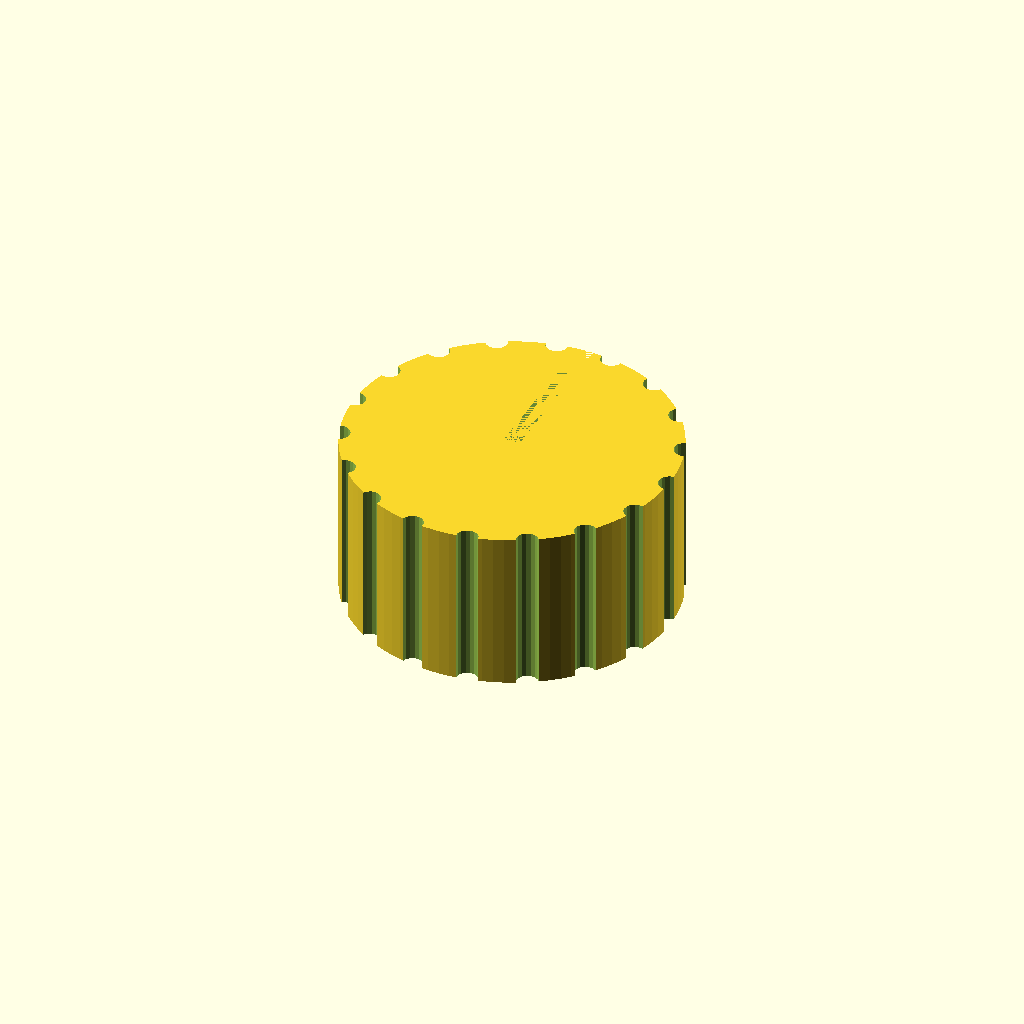
Cell 1: the model at its default parameters.
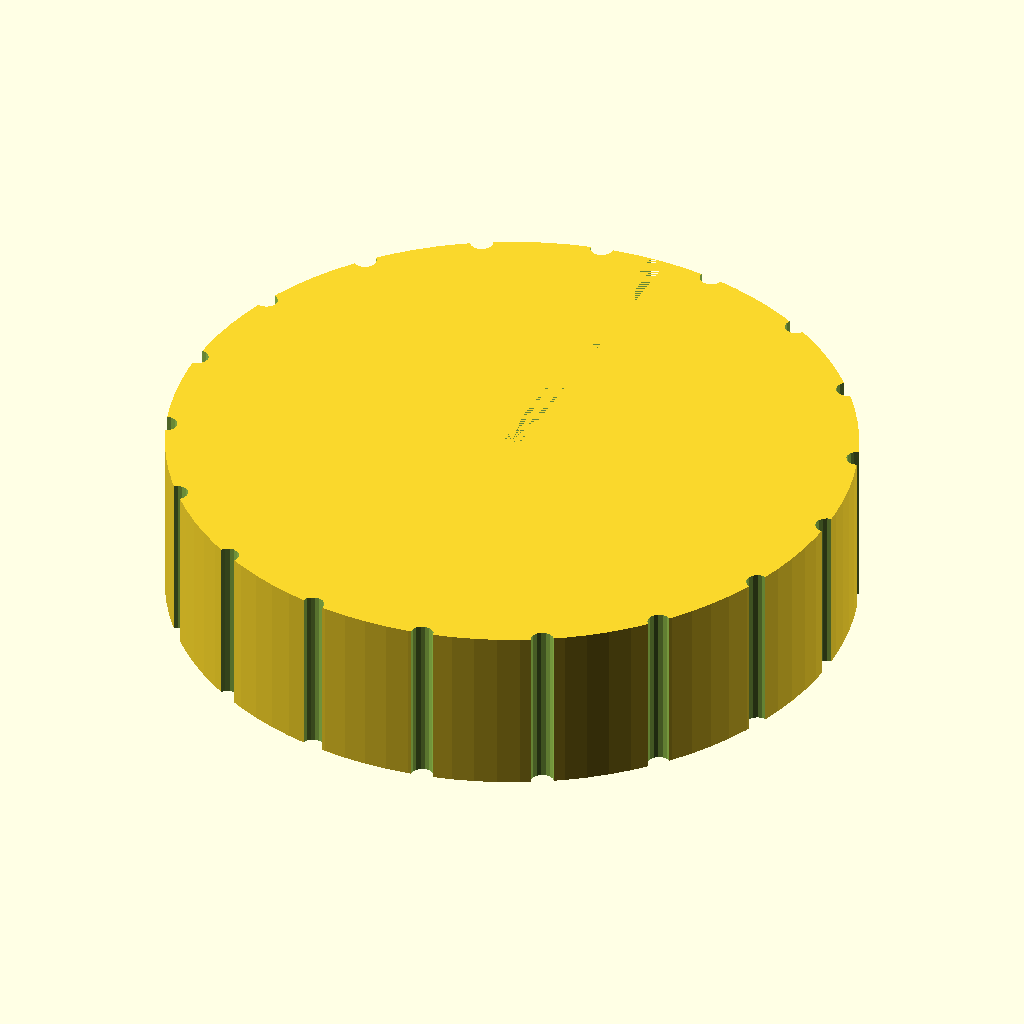
Cell 2: the same model with knob_d = 60.
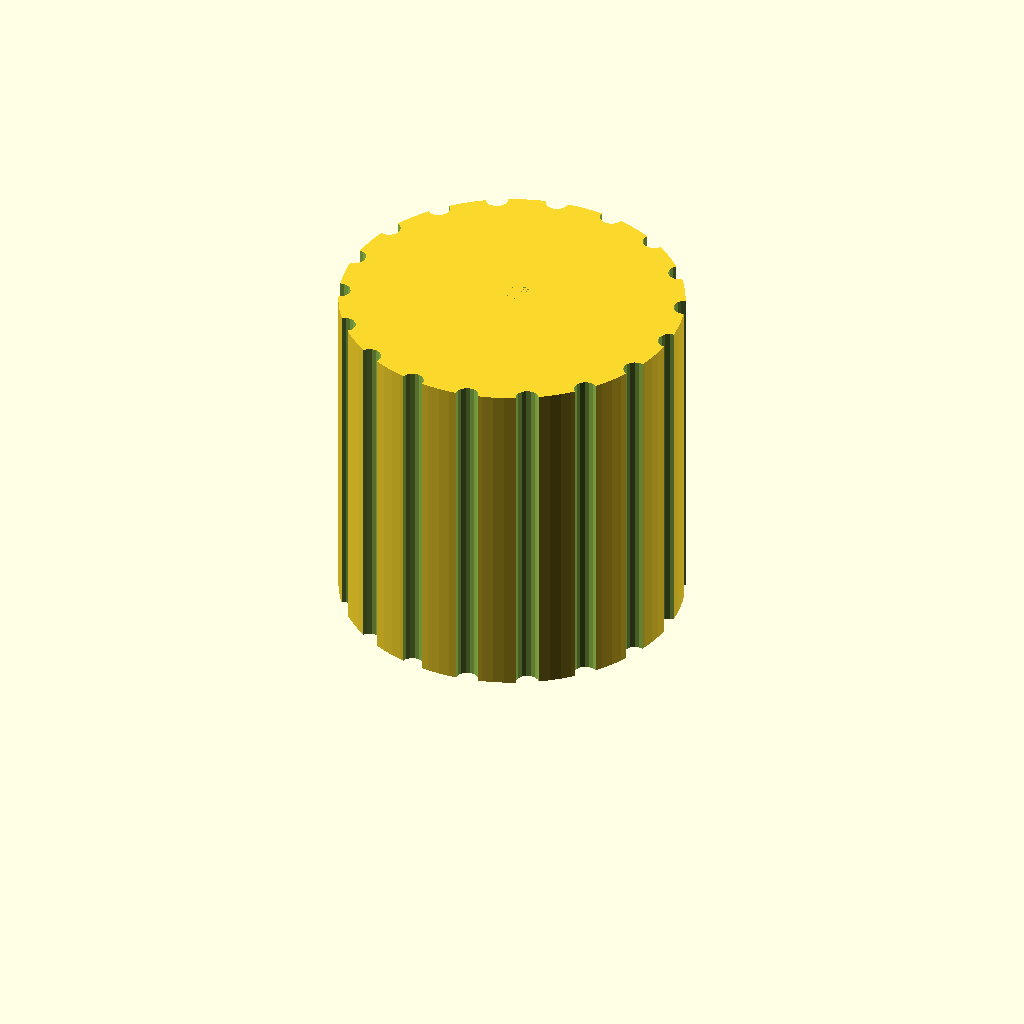
Cell 3: the same model with knob_h = 30.
All cells are drawn from one camera (rotation 55°, 0°, 25°, orthographic, colour scheme Cornfield), so only the parameter changes between them.
The OpenSCAD source (bench/results/gpu-v9s1-h1-g8/code/scadcoder-v9s1/dshaft_knob_6mm_s5_a0.scad):
// Replacement knob for hotplate stirrer (D-shaft 6 mm)
// Print orientation: bottom face (with D-bore) on bed at z = 0

$fn = 96;

// --- Knob body ---
knob_d      = 30;   // outer diameter
knob_h      = 15;   // height

// --- D-shaped blind bore ---
bore_d      = 6.2;  // circle diameter
bore_flat   = 4.7;  // distance from flat to opposite side of circle
bore_depth  = 12;   // depth from bottom face

// --- Grip grooves ---
groove_n    = 18;   // number of grooves
groove_d    = 2;    // groove diameter (half-cylinder)

// --- Pointer groove ---
pointer_w   = 1.5;  // groove width
pointer_d   = 1;    // groove depth

// Derived
bore_r = bore_d / 2;
eps    = 0.5;       // overcut for clean differences

difference() {
    // Main body, centred in XY, sitting on z = 0
    cylinder(d = knob_d, h = knob_h);

    // D-bore: circle with one side cut flat, extended past bottom and top faces
    translate([0, 0, -eps])
        union() {
            cylinder(r = bore_r, h = bore_depth + 2 * eps);
            translate([-(bore_d - bore_flat) / 2, 0, 0])
                cube([bore_d - bore_flat, bore_d, bore_depth + 2 * eps]);
        }

    // Vertical grip grooves along full height, centred on outer surface
    for (i = [0 : groove_n - 1])
        rotate([0, 0, i * 360 / groove_n])
            translate([knob_d / 2, 0, -eps])
                cylinder(d = groove_d, h = knob_h + 2 * eps, $fn = 16);

    // Pointer groove from centre to outer edge, same side as D-flat
    translate([-pointer_w / 2, 0, pointer_d])
        cube([pointer_w, knob_d / 2 + 1, knob_h - pointer_d]);
}
Parameter table extracted from the source (name, type, default, range or options):
knob_d: number, default 30
knob_h: number, default 15
bore_d: number, default 6.2
bore_flat: number, default 4.7
bore_depth: number, default 12
groove_n: number, default 18
groove_d: number, default 2
pointer_w: number, default 1.5
pointer_d: number, default 1
eps: number, default 0.5
